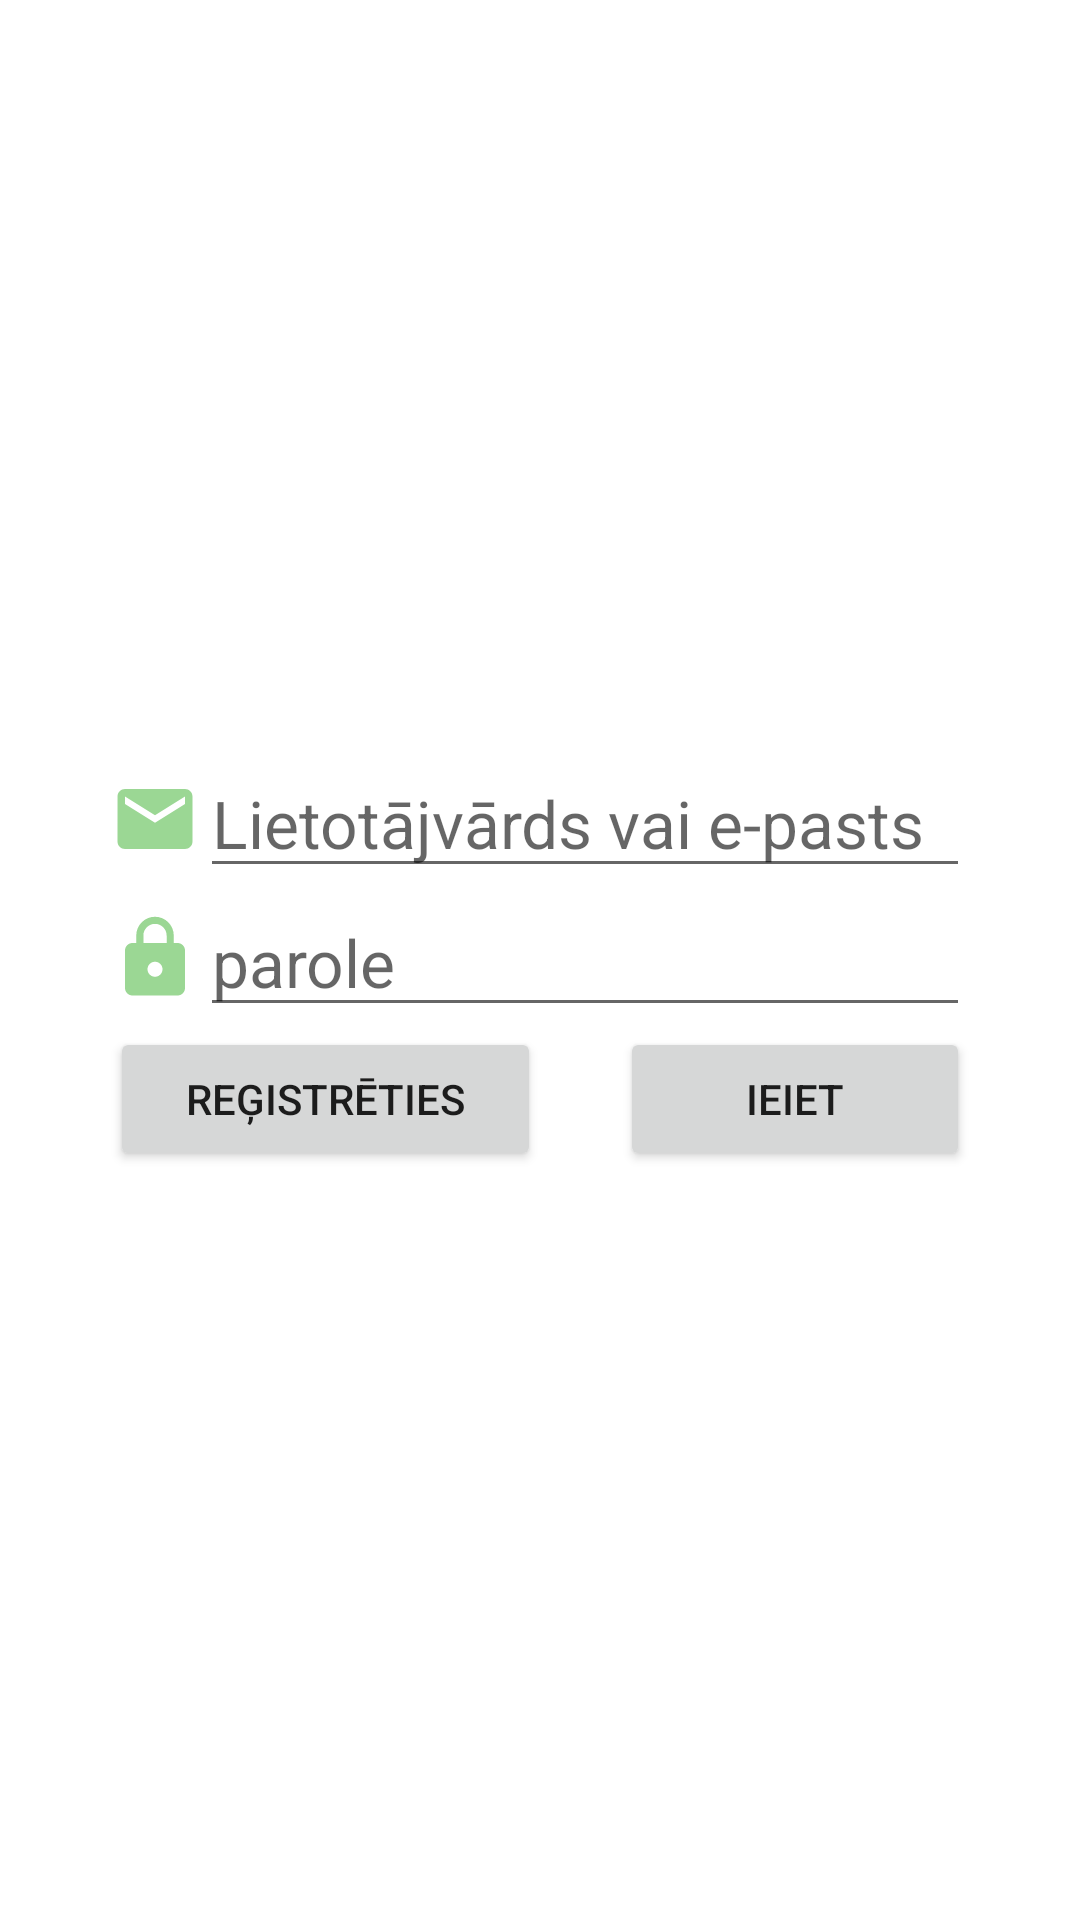

Android layout source for this screen:
<!-- AndroidManifest.xml: application theme Theme.SecondHandFurnitures -->
<!-- res/layout/fragment_fourth.xml -->
<?xml version="1.0" encoding="utf-8"?>
<RelativeLayout xmlns:android="http://schemas.android.com/apk/res/android"
    xmlns:app="http://schemas.android.com/apk/res-auto"
    xmlns:tools="http://schemas.android.com/tools"
    android:layout_width="match_parent"
    android:layout_height="match_parent"
    tools:context=".fragments.FourthFragment">

    <LinearLayout
        android:layout_width="wrap_content"
        android:layout_height="wrap_content"
        android:orientation="vertical"
        android:layout_centerInParent="true">

        <LinearLayout
            android:layout_width="wrap_content"
            android:layout_height="wrap_content"
            android:orientation="horizontal">

            <ImageView
                android:id="@+id/imageView"
                android:layout_width="30dp"
                android:layout_height="match_parent"
                android:layout_weight="1"
                android:src="@drawable/ic_baseline_email_24"
                app:srcCompat="@drawable/ic_baseline_email_24" />

            <EditText
                android:id="@+id/lietotajvards"
                android:layout_width="wrap_content"
                android:layout_height="wrap_content"
                android:layout_weight="1"
                android:ems="10"
                android:hint="Lietotājvārds vai e-pasts"
                android:inputType="textPersonName"
                android:textSize="22sp" />

        </LinearLayout>

        <LinearLayout
            android:layout_width="wrap_content"
            android:layout_height="wrap_content"
            android:orientation="horizontal">

            <ImageView
                android:id="@+id/imageView2"
                android:layout_width="30dp"
                android:layout_height="match_parent"
                android:layout_weight="1"
                android:src="@drawable/ic_baseline_lock_24"
                app:srcCompat="@drawable/ic_baseline_lock_24" />

            <EditText
                android:id="@+id/parole"
                android:layout_width="wrap_content"
                android:layout_height="wrap_content"
                android:layout_weight="1"
                android:ems="10"
                android:hint="parole"
                android:inputType="textPassword"
                android:textSize="22sp" />

        </LinearLayout>

        <LinearLayout
            android:layout_width="match_parent"
            android:layout_height="match_parent"
            android:orientation="horizontal">

            <Button
                android:id="@+id/btnRedigetDatus"
                android:layout_width="wrap_content"
                android:layout_height="wrap_content"
                android:layout_weight="1"
                android:text="reģistrēties" />

            <Space
                android:layout_width="wrap_content"
                android:layout_height="wrap_content"
                android:layout_weight="1" />

            <Button
                android:id="@+id/btnMainitParoli"
                android:layout_width="90dp"
                android:layout_height="wrap_content"
                android:layout_weight="1"
                android:text="Ieiet" />
        </LinearLayout>
    </LinearLayout>
</RelativeLayout>
<!-- resources referenced by this layout -->
<resources>
  <!-- drawable ic_baseline_email_24 (drawable) -->
  <vector android:height="24dp" android:tint="#9BD794"
      android:viewportHeight="24" android:viewportWidth="24"
      android:width="24dp" xmlns:android="http://schemas.android.com/apk/res/android">
      <path android:fillColor="@android:color/white" android:pathData="M20,4L4,4c-1.1,0 -1.99,0.9 -1.99,2L2,18c0,1.1 0.9,2 2,2h16c1.1,0 2,-0.9 2,-2L22,6c0,-1.1 -0.9,-2 -2,-2zM20,8l-8,5 -8,-5L4,6l8,5 8,-5v2z"/>
  </vector>
  <!-- drawable ic_baseline_lock_24 (drawable) -->
  <vector android:height="24dp" android:tint="#9BD794"
      android:viewportHeight="24" android:viewportWidth="24"
      android:width="24dp" xmlns:android="http://schemas.android.com/apk/res/android">
      <path android:fillColor="@android:color/white" android:pathData="M18,8h-1L17,6c0,-2.76 -2.24,-5 -5,-5S7,3.24 7,6v2L6,8c-1.1,0 -2,0.9 -2,2v10c0,1.1 0.9,2 2,2h12c1.1,0 2,-0.9 2,-2L20,10c0,-1.1 -0.9,-2 -2,-2zM12,17c-1.1,0 -2,-0.9 -2,-2s0.9,-2 2,-2 2,0.9 2,2 -0.9,2 -2,2zM15.1,8L8.9,8L8.9,6c0,-1.71 1.39,-3.1 3.1,-3.1 1.71,0 3.1,1.39 3.1,3.1v2z"/>
  </vector>
  <style name="Theme.SecondHandFurnitures" parent="Theme.MaterialComponents.DayNight.DarkActionBar">
          
          <item name="colorPrimary">@color/purple_500</item>
          <item name="colorPrimaryVariant">@color/purple_700</item>
          <item name="colorOnPrimary">@color/white</item>
          
          <item name="colorSecondary">@color/teal_200</item>
          <item name="colorSecondaryVariant">@color/teal_700</item>
          <item name="colorOnSecondary">@color/black</item>
          
          <item name="android:statusBarColor" tools:targetApi="l">?attr/colorPrimaryVariant</item>
          <item name="android:windowIsTranslucent">true</item>
          <item name="android:backgroundDimEnabled">true</item>
          <item name="android:windowCloseOnTouchOutside">true</item>
      </style>
  <!-- not gathered from this repository: default colours our renderer supplied (Android Studio template values) -->
  <color name="purple_500">#FF6200EE</color>
  <color name="purple_700">#FF3700B3</color>
  <color name="teal_200">#FF03DAC5</color>
  <color name="teal_700">#FF018786</color>
  <color name="black">#FF000000</color>
  <color name="white">#FFFFFFFF</color>
</resources>
